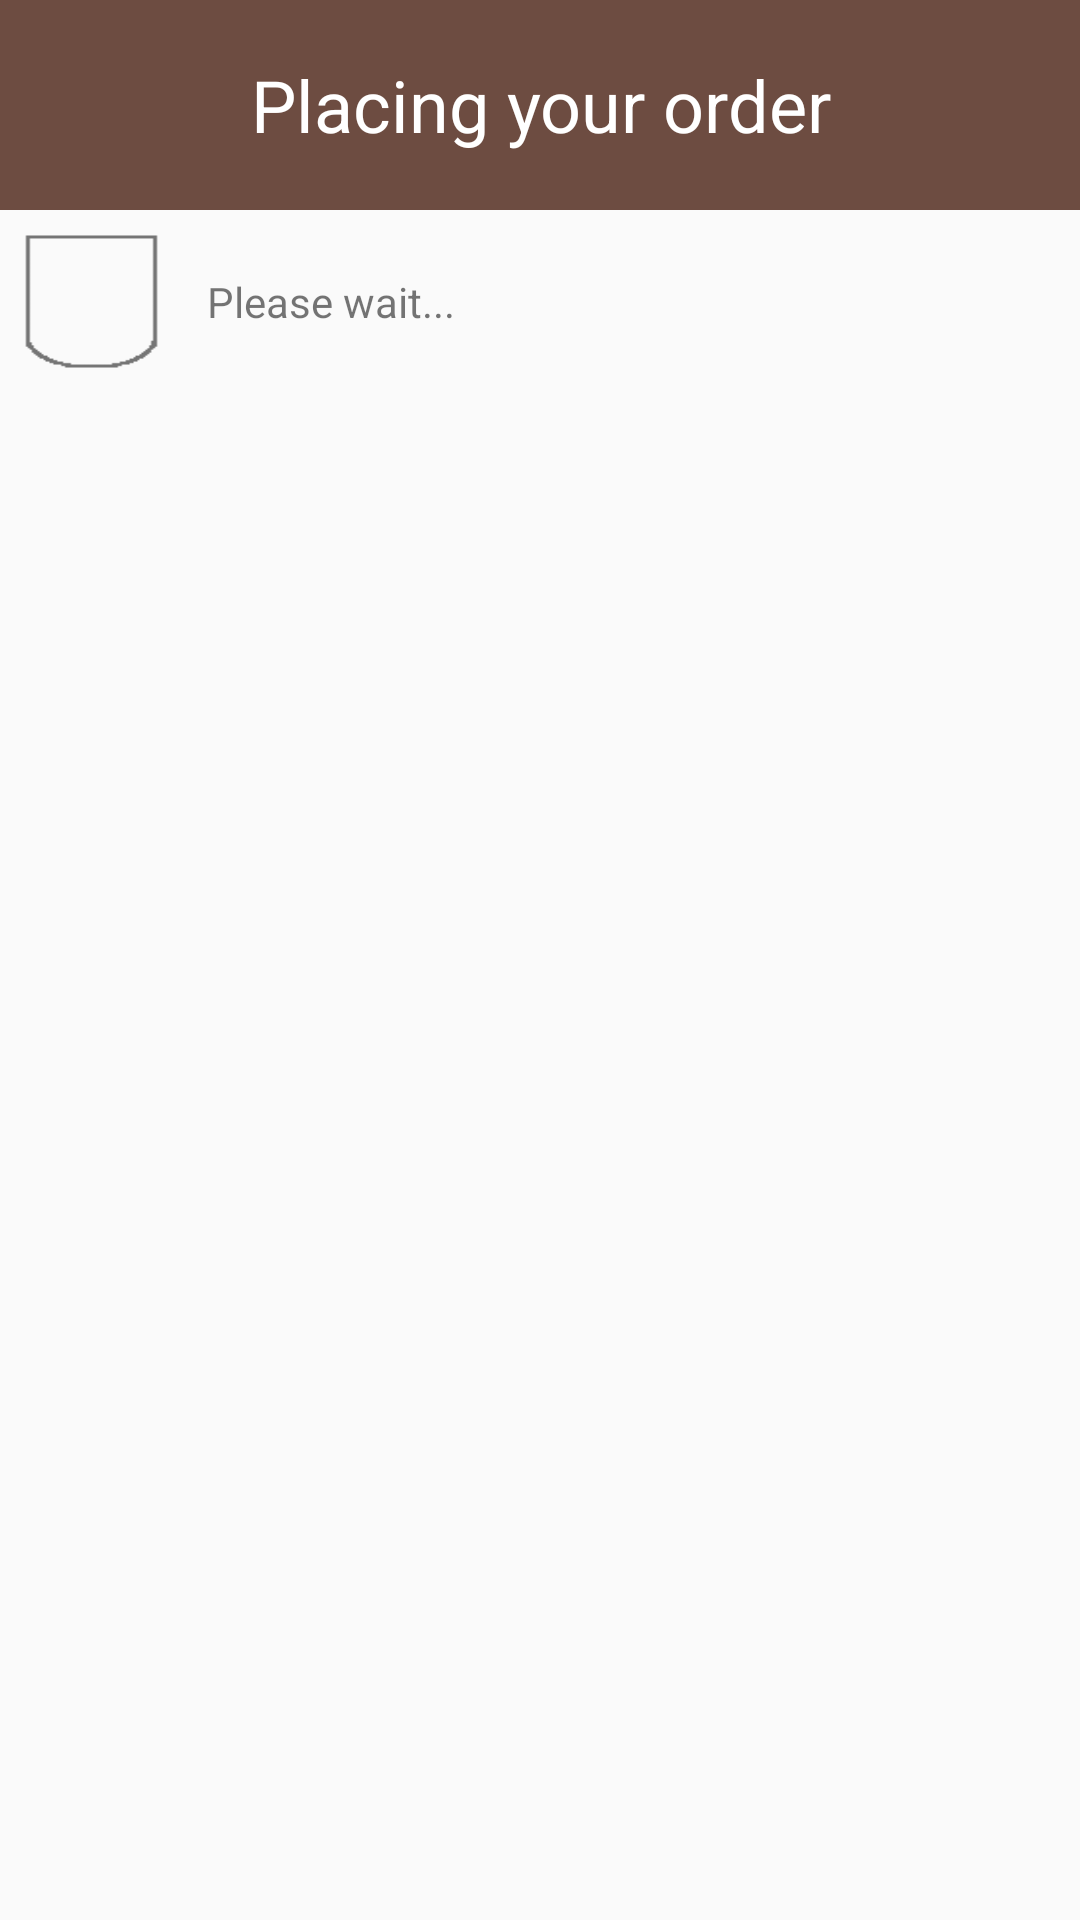

Layout XML and referenced resources for this Android screen:
<!-- AndroidManifest.xml: application theme AppTheme -->
<!-- res/layout/placing_order_dialog.xml -->
<?xml version="1.0" encoding="utf-8"?>

<RelativeLayout xmlns:android="http://schemas.android.com/apk/res/android"
    xmlns:app="http://schemas.android.com/apk/res-auto"
    android:layout_width="fill_parent"
    android:layout_height="wrap_content">

    <FrameLayout
        android:id="@+id/frameLayout"
        android:layout_width="fill_parent"
        android:layout_height="@dimen/loading_coffee_size"
        android:background="@color/colorPrimaryDark"
        app:layout_constraintEnd_toEndOf="parent"
        app:layout_constraintStart_toStartOf="parent"
        app:layout_constraintTop_toTopOf="parent">

        <TextView
            android:id="@+id/textView5"
            android:layout_width="fill_parent"
            android:layout_height="match_parent"
            android:gravity="center"
            android:text="@string/dialog_place_order"
            android:textColor="@android:color/white"
            android:textSize="24sp" />
    </FrameLayout>

    <TextView
        android:id="@+id/textView6"
        android:layout_width="wrap_content"
        android:layout_height="wrap_content"
        android:layout_alignBottom="@+id/iv_dialog_animation"
        android:layout_alignParentEnd="true"
        android:layout_below="@+id/frameLayout"
        android:layout_marginLeft="@dimen/default_margin_inner_layout"
        android:layout_marginRight="@dimen/default_margin_inner_layout"
        android:layout_marginTop="@dimen/default_margin_inner_layout"
        android:layout_toEndOf="@+id/iv_dialog_animation"
        android:gravity="center_vertical"
        android:text="@string/please_wait"
        android:textSize="@dimen/default_subtitle_text_size" />

    <ImageView
        android:id="@+id/iv_dialog_animation"
        android:layout_width="@dimen/dialog_animation"
        android:layout_height="@dimen/dialog_animation"
        android:layout_alignParentStart="true"
        android:layout_below="@+id/frameLayout"
        android:layout_margin="@dimen/default_margin_inner_layout"
        android:background="@drawable/coffee_animation"
        android:contentDescription="@string/contentdesc_loading_animation" />
</RelativeLayout>
<!-- resources referenced by this layout -->
<resources>
  <color name="colorPrimaryDark">#6D4C41</color>
  <dimen name="default_margin_inner_layout">8dp</dimen>
  <dimen name="default_subtitle_text_size">14sp</dimen>
  <dimen name="dialog_animation">45dp</dimen>
  <dimen name="loading_coffee_size">70dp</dimen>
  <!-- drawable coffee_animation (drawable) -->
  <?xml version="1.0" encoding="utf-8"?>
  
  <animation-list xmlns:android="http://schemas.android.com/apk/res/android"
      android:oneshot="false">
      <item
          android:drawable="@drawable/coffee_animation_1"
          android:duration="150" />
      <item
          android:drawable="@drawable/coffee_animation_2"
          android:duration="150" />
      <item
          android:drawable="@drawable/coffee_animation_3"
          android:duration="150" />
      <item
          android:drawable="@drawable/coffee_animation_4"
          android:duration="10" />
      <item
          android:drawable="@drawable/coffee_animation_5"
          android:duration="150" />
      <item
          android:drawable="@drawable/coffee_animation_6"
          android:duration="150" />
      <item
          android:drawable="@drawable/coffee_animation_7"
          android:duration="150" />
      <item
          android:drawable="@drawable/coffee_animation_8"
          android:duration="150" />
  </animation-list>
  <string name="contentdesc_loading_animation">Image showing a coffee mug filling, represents loading status.</string>
  <string name="dialog_place_order">Placing your order</string>
  <string name="please_wait">Please wait...</string>
  <style name="AppTheme" parent="Theme.AppCompat.Light.NoActionBar">
          
          <item name="colorPrimary">@color/colorPrimary</item>
          <item name="colorPrimaryDark">@color/colorPrimaryDark</item>
          <item name="colorAccent">@color/colorAccent</item>
          <item name="android:windowContentTransitions">true</item>
      </style>
  <!-- drawable coffee_animation_1: png bitmap (drawable, 471 bytes) -->
  <!-- drawable coffee_animation_2: png bitmap (drawable, 492 bytes) -->
  <!-- drawable coffee_animation_3: png bitmap (drawable, 518 bytes) -->
  <!-- drawable coffee_animation_4: png bitmap (drawable, 524 bytes) -->
  <!-- drawable coffee_animation_5: png bitmap (drawable, 524 bytes) -->
  <!-- drawable coffee_animation_6: png bitmap (drawable, 524 bytes) -->
  <!-- drawable coffee_animation_7: png bitmap (drawable, 533 bytes) -->
  <!-- drawable coffee_animation_8: png bitmap (drawable, 533 bytes) -->
  <color name="colorPrimary">#795548</color>
  <color name="colorAccent">#FF5722</color>
</resources>
